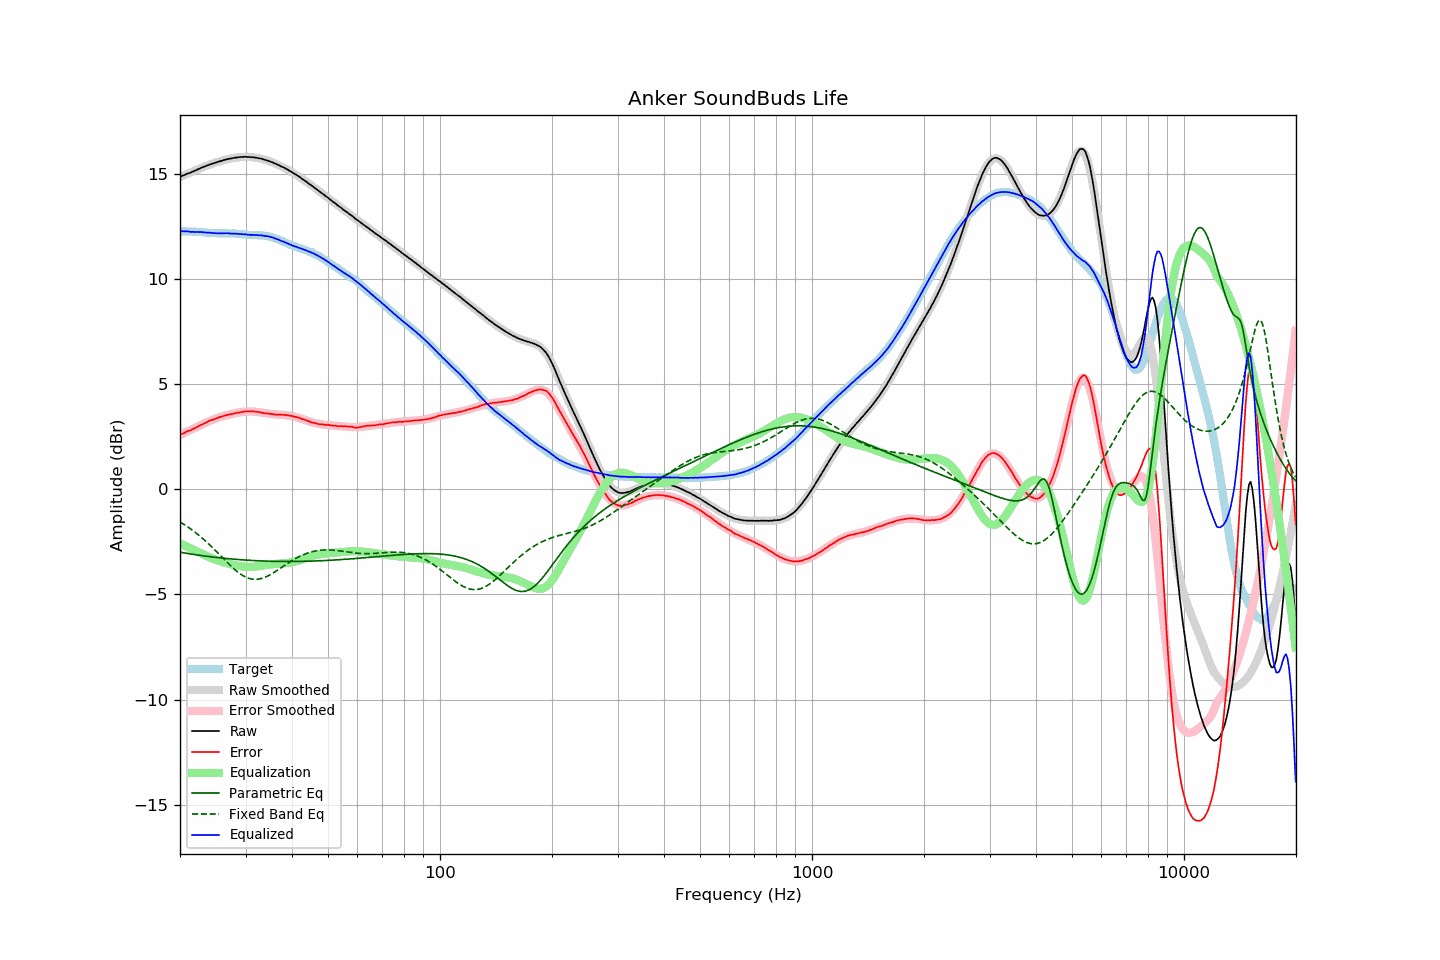

The table this chart was drawn from, first rows:
frequency, raw, error, smoothed, error_smoothed, equalization, parametric_eq, fixed_band_eq, equalized_raw, equalized_smoothed, target
20.00, 14.84, 2.58, 14.84, 2.58, -2.58, -3.00, -1.56, 12.26, 12.26, 12.26
20.20, 14.88, 2.62, 14.87, 2.61, -2.61, -3.01, -1.61, 12.27, 12.26, 12.26
20.40, 14.91, 2.65, 14.91, 2.65, -2.65, -3.02, -1.65, 12.26, 12.26, 12.26
20.61, 14.94, 2.68, 14.94, 2.69, -2.69, -3.04, -1.70, 12.25, 12.26, 12.26
20.81, 14.98, 2.73, 14.98, 2.72, -2.72, -3.05, -1.75, 12.26, 12.25, 12.25
21.02, 15.01, 2.77, 15.01, 2.76, -2.76, -3.06, -1.80, 12.25, 12.25, 12.25
21.23, 15.03, 2.79, 15.04, 2.79, -2.79, -3.07, -1.86, 12.24, 12.25, 12.25
21.44, 15.06, 2.81, 15.07, 2.83, -2.83, -3.09, -1.91, 12.23, 12.24, 12.25
21.66, 15.10, 2.86, 15.11, 2.87, -2.87, -3.10, -1.97, 12.23, 12.24, 12.24
21.87, 15.13, 2.89, 15.14, 2.90, -2.90, -3.11, -2.02, 12.23, 12.24, 12.24
22.09, 15.16, 2.93, 15.17, 2.94, -2.94, -3.12, -2.08, 12.22, 12.23, 12.23
22.31, 15.20, 2.97, 15.20, 2.97, -2.97, -3.13, -2.14, 12.23, 12.23, 12.23
22.54, 15.23, 3.01, 15.23, 3.01, -3.01, -3.14, -2.21, 12.22, 12.22, 12.22
22.76, 15.27, 3.05, 15.27, 3.05, -3.05, -3.15, -2.27, 12.22, 12.22, 12.22
22.99, 15.30, 3.08, 15.30, 3.09, -3.09, -3.16, -2.34, 12.22, 12.21, 12.22
23.22, 15.33, 3.13, 15.33, 3.12, -3.12, -3.17, -2.41, 12.21, 12.21, 12.21
23.45, 15.36, 3.16, 15.36, 3.16, -3.16, -3.18, -2.47, 12.20, 12.20, 12.20
23.69, 15.39, 3.20, 15.39, 3.19, -3.19, -3.19, -2.54, 12.20, 12.19, 12.19
23.92, 15.42, 3.24, 15.42, 3.23, -3.23, -3.20, -2.62, 12.19, 12.19, 12.18
24.16, 15.45, 3.27, 15.44, 3.26, -3.26, -3.21, -2.69, 12.19, 12.18, 12.18
24.40, 15.47, 3.29, 15.47, 3.29, -3.29, -3.22, -2.76, 12.18, 12.18, 12.18
24.65, 15.49, 3.31, 15.50, 3.32, -3.32, -3.23, -2.84, 12.17, 12.18, 12.18
24.89, 15.52, 3.35, 15.52, 3.35, -3.35, -3.24, -2.92, 12.17, 12.17, 12.18
25.14, 15.54, 3.37, 15.55, 3.38, -3.38, -3.25, -2.99, 12.16, 12.17, 12.17
25.39, 15.57, 3.41, 15.57, 3.40, -3.40, -3.26, -3.07, 12.17, 12.17, 12.16
25.65, 15.59, 3.43, 15.59, 3.43, -3.43, -3.27, -3.15, 12.16, 12.17, 12.16
25.91, 15.61, 3.45, 15.62, 3.45, -3.45, -3.27, -3.23, 12.16, 12.16, 12.16
26.16, 15.64, 3.48, 15.64, 3.47, -3.47, -3.28, -3.31, 12.17, 12.16, 12.17
26.43, 15.66, 3.50, 15.66, 3.50, -3.50, -3.29, -3.38, 12.17, 12.16, 12.16
26.69, 15.68, 3.52, 15.68, 3.52, -3.52, -3.30, -3.46, 12.17, 12.16, 12.16
26.96, 15.70, 3.54, 15.70, 3.54, -3.54, -3.31, -3.54, 12.17, 12.16, 12.16
27.23, 15.71, 3.55, 15.71, 3.56, -3.56, -3.31, -3.61, 12.16, 12.16, 12.16
27.50, 15.72, 3.57, 15.73, 3.57, -3.57, -3.32, -3.68, 12.15, 12.15, 12.15
27.77, 15.74, 3.58, 15.74, 3.59, -3.59, -3.33, -3.75, 12.15, 12.15, 12.16
28.05, 15.76, 3.61, 15.76, 3.61, -3.61, -3.33, -3.82, 12.15, 12.15, 12.15
28.33, 15.76, 3.61, 15.77, 3.62, -3.62, -3.34, -3.88, 12.14, 12.14, 12.15
28.62, 15.78, 3.65, 15.78, 3.64, -3.64, -3.35, -3.95, 12.14, 12.14, 12.13
28.90, 15.78, 3.64, 15.78, 3.65, -3.65, -3.35, -4.00, 12.13, 12.13, 12.14
29.19, 15.79, 3.66, 15.79, 3.66, -3.66, -3.36, -4.05, 12.13, 12.13, 12.13
29.48, 15.79, 3.68, 15.79, 3.67, -3.67, -3.36, -4.10, 12.12, 12.12, 12.11
29.78, 15.80, 3.69, 15.80, 3.68, -3.68, -3.37, -4.15, 12.12, 12.11, 12.11
30.08, 15.80, 3.69, 15.80, 3.69, -3.69, -3.37, -4.18, 12.11, 12.11, 12.11
30.38, 15.79, 3.70, 15.80, 3.69, -3.69, -3.38, -4.22, 12.10, 12.10, 12.09
30.68, 15.79, 3.70, 15.79, 3.70, -3.70, -3.38, -4.24, 12.09, 12.10, 12.09
30.99, 15.78, 3.70, 15.79, 3.70, -3.70, -3.39, -4.26, 12.09, 12.09, 12.09
31.30, 15.78, 3.70, 15.78, 3.69, -3.69, -3.39, -4.28, 12.09, 12.09, 12.08
31.61, 15.77, 3.69, 15.77, 3.69, -3.69, -3.40, -4.28, 12.08, 12.08, 12.08
31.93, 15.76, 3.69, 15.76, 3.68, -3.68, -3.40, -4.29, 12.08, 12.08, 12.07
32.24, 15.75, 3.67, 15.75, 3.67, -3.67, -3.40, -4.28, 12.08, 12.08, 12.08
32.57, 15.73, 3.67, 15.73, 3.66, -3.66, -3.41, -4.27, 12.07, 12.07, 12.06
32.89, 15.72, 3.65, 15.72, 3.65, -3.65, -3.41, -4.26, 12.07, 12.07, 12.07
33.22, 15.70, 3.64, 15.70, 3.64, -3.64, -3.41, -4.24, 12.06, 12.06, 12.06
33.55, 15.67, 3.61, 15.68, 3.63, -3.63, -3.42, -4.21, 12.04, 12.05, 12.06
33.89, 15.65, 3.61, 15.66, 3.61, -3.61, -3.42, -4.18, 12.04, 12.04, 12.04
34.23, 15.63, 3.60, 15.63, 3.60, -3.60, -3.42, -4.15, 12.03, 12.03, 12.03
34.57, 15.61, 3.59, 15.61, 3.59, -3.59, -3.42, -4.11, 12.02, 12.01, 12.02
34.92, 15.58, 3.59, 15.58, 3.58, -3.58, -3.43, -4.07, 12.00, 12.00, 12.00
35.27, 15.55, 3.56, 15.55, 3.57, -3.57, -3.43, -4.03, 11.98, 11.98, 11.99
35.62, 15.52, 3.57, 15.52, 3.57, -3.57, -3.43, -3.98, 11.96, 11.95, 11.95
35.97, 15.48, 3.55, 15.49, 3.56, -3.56, -3.43, -3.93, 11.92, 11.93, 11.94
... 635 more rows
